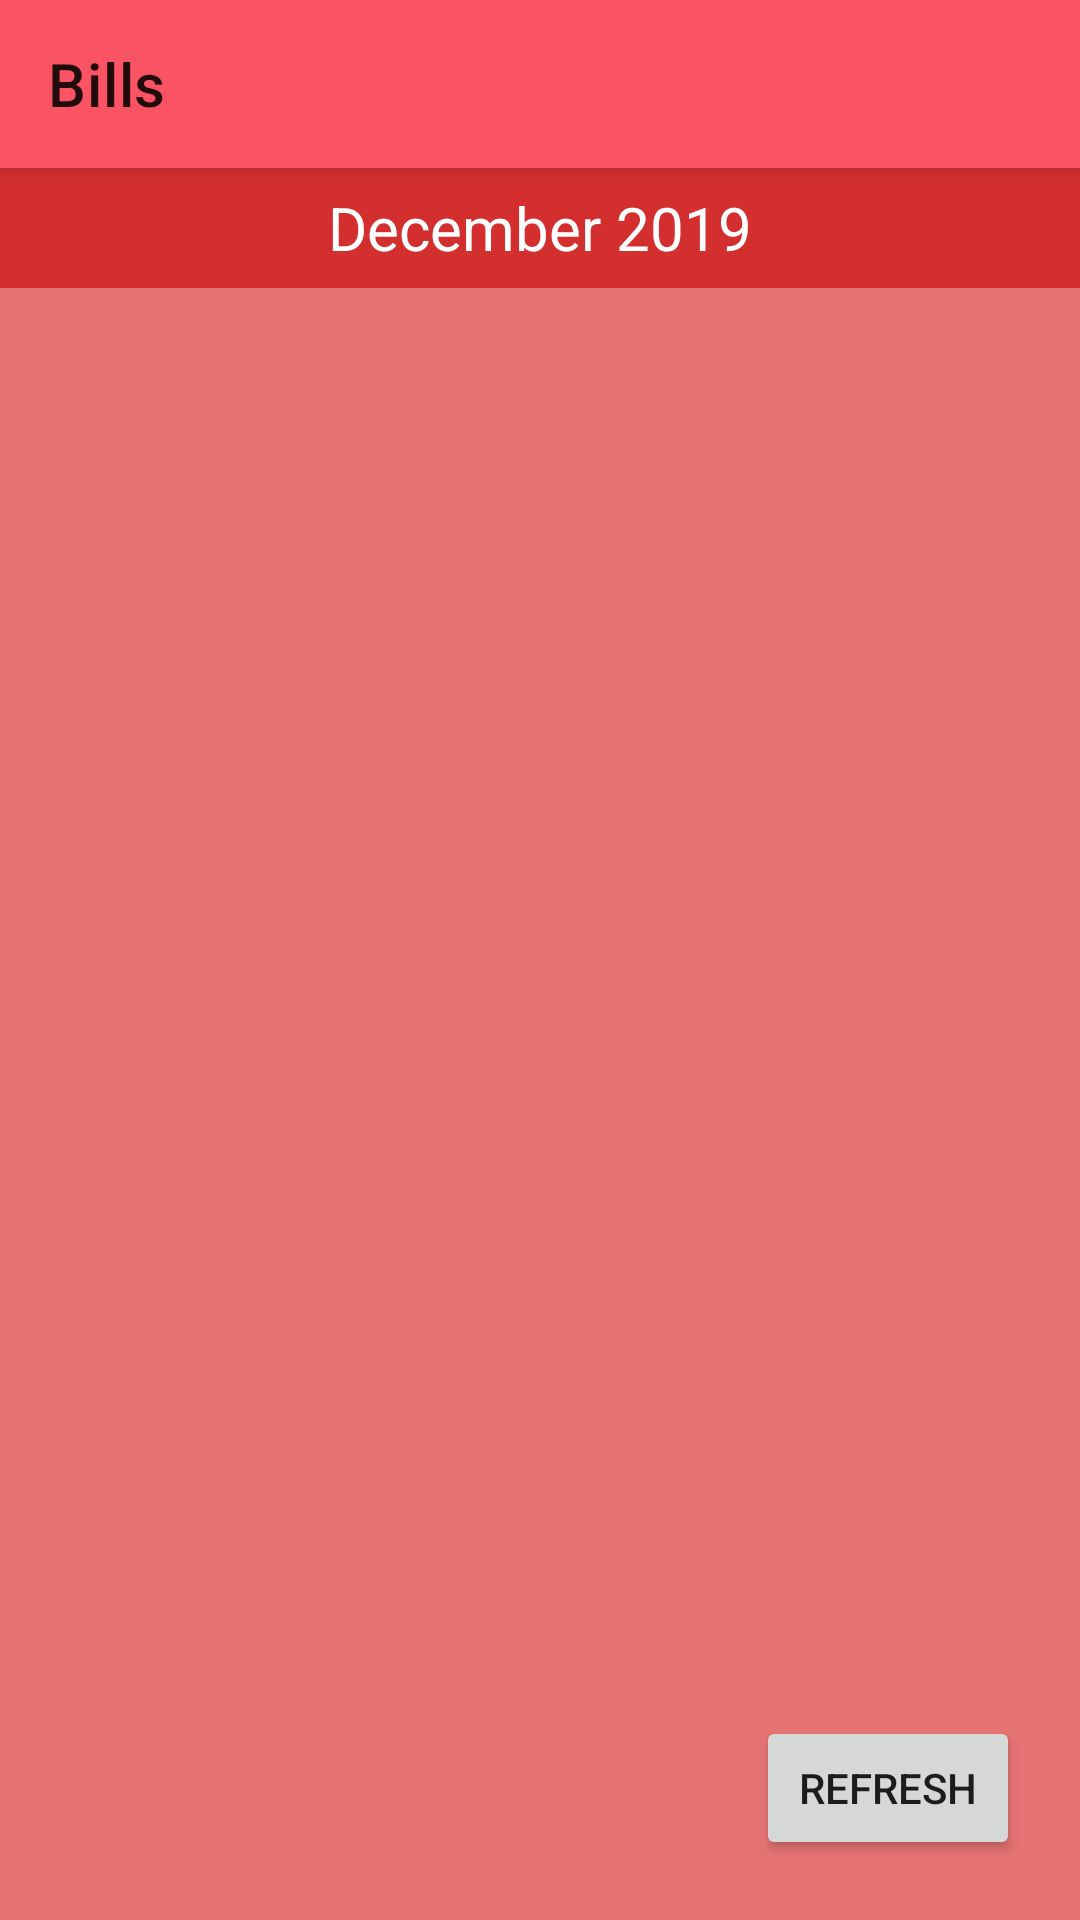

Layout XML and referenced resources for this Android screen:
<!-- AndroidManifest.xml: application theme AppTheme -->
<!-- res/layout/fragment_bills.xml -->
<?xml version="1.0" encoding="utf-8"?>
<androidx.constraintlayout.widget.ConstraintLayout xmlns:android="http://schemas.android.com/apk/res/android"
    xmlns:app="http://schemas.android.com/apk/res-auto"
    android:orientation="vertical"
    android:layout_width="match_parent"
    android:layout_height="match_parent"
    android:id="@+id/fragment_bills_view"
    android:animateLayoutChanges="true">



    <androidx.appcompat.widget.Toolbar
        android:id="@+id/toolbar_bills"
        android:layout_width="match_parent"
        android:layout_height="wrap_content"
        android:background="#Fa5363"
        android:elevation="4dp"
        app:title="Bills"
        app:layout_constraintTop_toTopOf="parent"
        >
    </androidx.appcompat.widget.Toolbar>

    <LinearLayout
        android:id="@+id/filters_view"
        android:layout_width="match_parent"
        android:layout_height="wrap_content"
        android:visibility="gone"
        app:layout_constraintTop_toBottomOf="@id/toolbar_bills"
        >

        <TextView
            android:layout_width="wrap_content"
            android:layout_height="wrap_content"
            android:layout_marginLeft="10dp"
            android:text="@string/sort_by">
        </TextView>

        <androidx.appcompat.widget.AppCompatSpinner
            android:id="@+id/filter_selector"
            android:layout_width="wrap_content"
            android:layout_height="wrap_content"
            android:spinnerMode="dropdown"
            android:overlapAnchor="false">
        </androidx.appcompat.widget.AppCompatSpinner>

        <CheckBox
            android:id="@+id/paid_checkbox"
            android:layout_width="wrap_content"
            android:layout_height="wrap_content"
            android:text="Hide paid bills">
        </CheckBox>


    </LinearLayout>

    <LinearLayout
        android:visibility="visible"
        android:id="@+id/month_selector"
        android:layout_width="match_parent"
        android:layout_height="40dp"
        android:orientation="horizontal"
        android:background="#d32f2f"
        app:layout_constraintTop_toBottomOf="@+id/filters_view">
        <ImageView
            android:id="@+id/one_month_backward"
            android:layout_width="0dp"
            android:layout_height="wrap_content"
            android:layout_weight="1"
            android:layout_gravity="center_vertical"
            android:src="@drawable/ic_arrow_back">
        </ImageView>
        <TextView
            android:id="@+id/month_to_display"
            android:layout_width="0dp"
            android:layout_height="wrap_content"
            android:layout_weight="2"
            android:gravity="center"
            android:layout_gravity="center_vertical"
            android:text="December 2019"
            android:textSize="20sp"
            android:textColor="#FFFFFF">
        </TextView>
        <ImageView
            android:id="@+id/one_month_forward"
            android:layout_width="0dp"
            android:layout_height="wrap_content"
            android:layout_weight="1"
            android:layout_gravity="center_vertical"
            android:src="@drawable/ic_arrow_forward">
        </ImageView>
    </LinearLayout>

    <CalendarView
        android:visibility="gone"
        android:id="@+id/calendar_view"
        android:layout_width="match_parent"
        android:layout_height="wrap_content"
        app:layout_constraintTop_toBottomOf="@+id/month_selector"
        android:firstDayOfWeek="2">
    </CalendarView>

    <androidx.recyclerview.widget.RecyclerView
        android:background="@color/backgroundBillsLight"
        android:id="@+id/bills_recycler_view"
        android:layout_width="match_parent"
        android:layout_height="0dp"
        android:scrollbars="vertical"
        app:layout_constraintTop_toBottomOf="@+id/calendar_view"
        app:layout_constraintBottom_toBottomOf="parent"
        >

    </androidx.recyclerview.widget.RecyclerView>

    <Button
        android:id="@+id/button_refresh"
        android:layout_width="wrap_content"
        android:layout_height="wrap_content"
        app:layout_constraintBottom_toBottomOf="parent"
        app:layout_constraintRight_toRightOf="parent"
        android:text="Refresh"
        android:layout_marginRight="20dp"
        android:layout_marginBottom="20dp">
    </Button>
</androidx.constraintlayout.widget.ConstraintLayout>
<!-- resources referenced by this layout -->
<resources>
  <color name="backgroundBillsLight">#e57373</color>
  <string name="sort_by">Sort by</string>
  <style name="AppTheme" parent="Theme.MaterialComponents.Light.NoActionBar">
          
          <item name="colorPrimary">@color/colorPrimary</item>
          <item name="colorPrimaryDark">@color/colorPrimaryDark</item>
          <item name="colorAccent">@color/colorAccent</item>
      </style>
  <color name="colorPrimary">#F44336</color>
  <color name="colorPrimaryDark">#D32F2F</color>
  <color name="colorAccent">#FFC107</color>
</resources>
